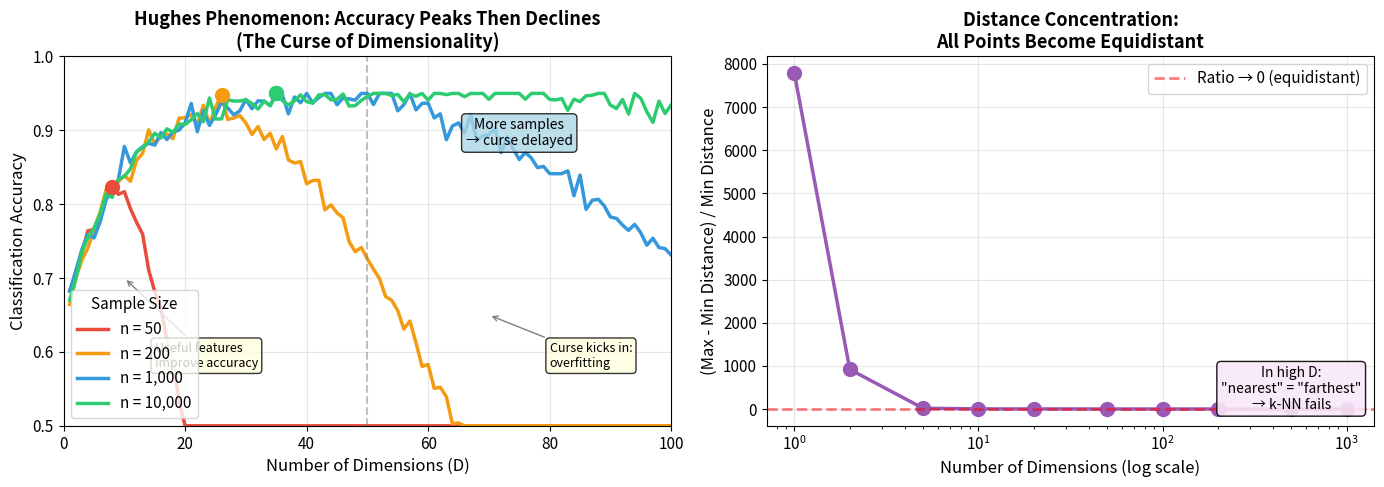

Write Python code to recreate this figure.
#!/usr/bin/env python3
"""
Generate Curse of Dimensionality figures:
1. Hughes phenomenon - accuracy vs dimensionality
2. Distance concentration in high dimensions
"""

import numpy as np
import matplotlib.pyplot as plt

# Set style
plt.rcParams['figure.facecolor'] = 'white'
plt.rcParams['axes.facecolor'] = 'white'
plt.rcParams['axes.grid'] = True
plt.rcParams['grid.alpha'] = 0.3
plt.rcParams['font.size'] = 11

fig, axes = plt.subplots(1, 2, figsize=(14, 5))

# ============================================================
# Panel 1: Hughes Phenomenon - Accuracy vs Dimensionality
# ============================================================
ax1 = axes[0]

# Simulated accuracy curves for different sample sizes
dimensions = np.arange(1, 101)

def hughes_curve(d, n, d_optimal, max_acc=0.95, min_acc=0.5):
    """Simulate Hughes phenomenon curve"""
    # Accuracy increases initially, peaks, then decreases
    # Peak earlier with fewer samples
    acc = max_acc - 0.3 * np.exp(-0.1 * d)  # Initial increase
    # Curse kicks in - overfitting after peak
    curse_factor = np.maximum(0, (d - d_optimal) / d_optimal) ** 1.5
    acc = acc - curse_factor * (max_acc - min_acc) * 0.5
    # Add noise for realism
    acc = np.clip(acc + np.random.randn(len(d)) * 0.01, min_acc, max_acc)
    return acc

np.random.seed(42)
# Different sample sizes
for n, color, d_opt in [(50, '#e74c3c', 8), (200, '#f39c12', 25), (1000, '#3498db', 50), (10000, '#2ecc71', 80)]:
    acc = hughes_curve(dimensions, n, d_opt)
    ax1.plot(dimensions, acc, color=color, linewidth=2.5, label=f'n = {n:,}')
    # Mark the peak
    peak_idx = np.argmax(acc[:60])  # Look for peak in first 60 dims
    ax1.scatter([dimensions[peak_idx]], [acc[peak_idx]], color=color, s=100, zorder=5, marker='o')

ax1.axvline(x=50, color='gray', linestyle='--', alpha=0.5, linewidth=1.5)
ax1.annotate('More samples\n→ curse delayed', xy=(75, 0.88), fontsize=10, ha='center',
             bbox=dict(boxstyle='round', facecolor='lightblue', alpha=0.8))

ax1.set_xlabel('Number of Dimensions (D)', fontsize=12)
ax1.set_ylabel('Classification Accuracy', fontsize=12)
ax1.set_title('Hughes Phenomenon: Accuracy Peaks Then Declines\n(The Curse of Dimensionality)', fontsize=13, fontweight='bold')
ax1.legend(title='Sample Size', loc='lower left')
ax1.set_xlim(0, 100)
ax1.set_ylim(0.5, 1.0)

# Add annotations
ax1.annotate('Useful features\nimprove accuracy', xy=(10, 0.7), xytext=(15, 0.58),
             fontsize=9, arrowprops=dict(arrowstyle='->', color='gray'),
             bbox=dict(boxstyle='round', facecolor='lightyellow', alpha=0.8))
ax1.annotate('Curse kicks in:\noverfitting', xy=(70, 0.65), xytext=(80, 0.58),
             fontsize=9, arrowprops=dict(arrowstyle='->', color='gray'),
             bbox=dict(boxstyle='round', facecolor='lightyellow', alpha=0.8))

# ============================================================
# Panel 2: Distance Concentration
# ============================================================
ax2 = axes[1]

# Simulate distance ratio: max_dist / min_dist as dimension increases
dimensions_dist = np.array([1, 2, 5, 10, 20, 50, 100, 200, 500, 1000])
n_points = 100

distance_ratios = []
for d in dimensions_dist:
    # Generate random points in d-dimensional unit hypercube
    points = np.random.rand(n_points, d)
    # Compute all pairwise distances
    distances = []
    for i in range(n_points):
        for j in range(i+1, n_points):
            dist = np.sqrt(np.sum((points[i] - points[j])**2))
            distances.append(dist)
    distances = np.array(distances)
    # Ratio of max to min distance
    ratio = (distances.max() - distances.min()) / distances.min()
    distance_ratios.append(ratio)

ax2.plot(dimensions_dist, distance_ratios, 'o-', color='#9b59b6', linewidth=2.5, markersize=10)
ax2.set_xscale('log')
ax2.set_xlabel('Number of Dimensions (log scale)', fontsize=12)
ax2.set_ylabel('(Max - Min Distance) / Min Distance', fontsize=12)
ax2.set_title('Distance Concentration:\nAll Points Become Equidistant', fontsize=13, fontweight='bold')

# Add asymptotic line
ax2.axhline(y=0, color='red', linestyle='--', alpha=0.5, linewidth=2, label='Ratio → 0 (equidistant)')
ax2.legend()

# Add annotation
ax2.annotate('In high D:\n"nearest" = "farthest"\n→ k-NN fails', xy=(500, 0.3),
             fontsize=10, ha='center',
             bbox=dict(boxstyle='round', facecolor='#f8e8f8', alpha=0.9))

plt.tight_layout()
plt.savefig('curse_of_dimensionality.png', dpi=150, bbox_inches='tight',
            facecolor='white', edgecolor='none')
plt.close()

print("Generated: curse_of_dimensionality.png")
